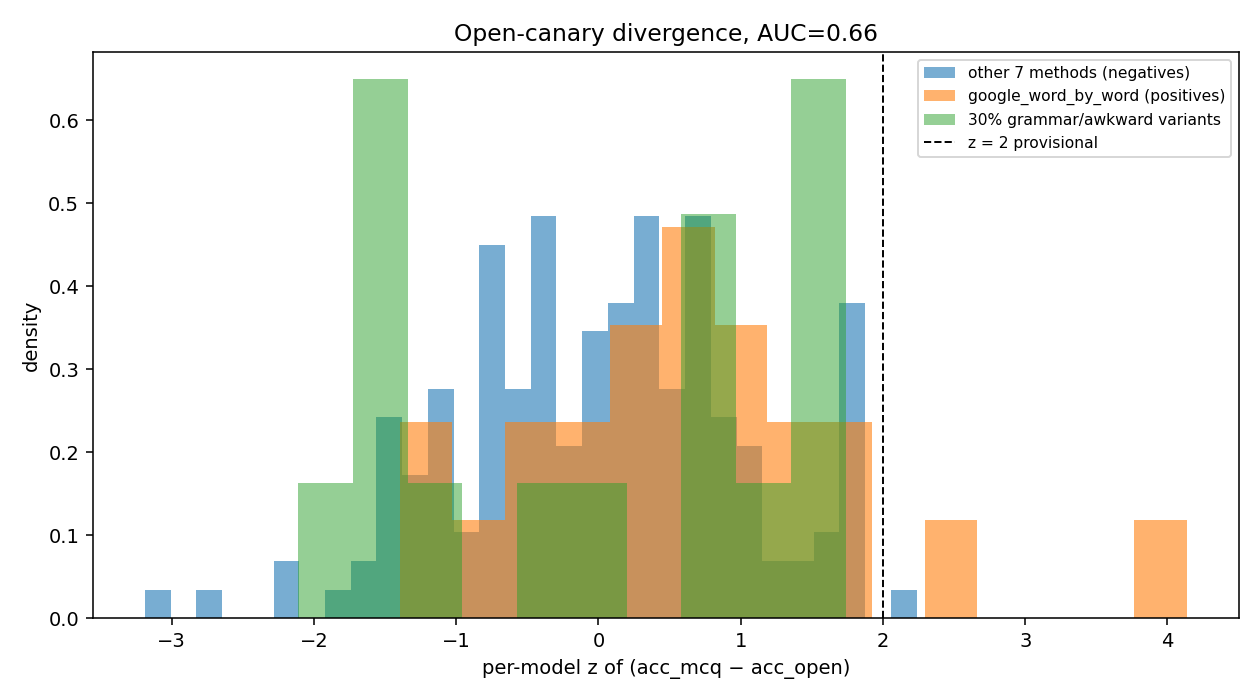

Data behind this chart, as committed beside it:
model, kind, method, chapter, acc_mcq, acc_open, gap, n_mcq, n_open, gap_z
llama 1b, method, google_word_by_word, 1, 0.3636, 0.4545, -0.09091, 22, 22, -0.4828
llama 1b, method, google_word_by_word, 2, 0.4167, 0.25, 0.1667, 12, 12, 0.6008
llama 1b, method, google_word_by_word, 3, 0.2857, 0.2857, 0.0, 7, 7, -0.1004
llama 1b, method, google_word_by_word, 4, 0.2273, 0.2727, -0.04545, 22, 22, -0.2916
llama 1b, method, google_word_by_word, 5, 0.07692, 0.3846, -0.3077, 13, 13, -1.395
llama 1b, method, google_word_by_word, 6, 0.25, 0.25, 0.0, 8, 8, -0.1004
llama 1b, method, google_word_by_word, 7, 0.2222, 0.1111, 0.1111, 9, 9, 0.3671
llama 1b, method, helsinki, 1, 0.3182, 0.5909, -0.2727, 22, 22, -1.248
llama 1b, method, helsinki, 2, 0.08333, 0.25, -0.1667, 12, 12, -0.8015
llama 1b, method, helsinki, 3, 0.2857, 0.2857, 0.0, 7, 7, -0.1004
llama 1b, method, helsinki, 4, 0.3636, 0.2273, 0.1364, 22, 22, 0.4733
llama 1b, method, helsinki, 5, 0.1538, 0.3846, -0.2308, 13, 13, -1.071
llama 1b, method, helsinki, 6, 0.375, 0.25, 0.125, 8, 8, 0.4255
llama 1b, method, helsinki, 7, 0.1111, 0.2222, -0.1111, 9, 9, -0.5678
llama 1b, method, llm_prompt_high, 1, 0.6818, 0.5455, 0.1364, 22, 22, 0.4733
llama 1b, method, llm_prompt_high, 2, 0.8333, 0.4167, 0.4167, 12, 12, 1.653
llama 1b, method, llm_prompt_high, 3, 0.7143, 0.2857, 0.4286, 7, 7, 1.703
llama 1b, method, llm_prompt_high, 4, 0.6818, 0.5455, 0.1364, 22, 22, 0.4733
llama 1b, method, llm_prompt_high, 5, 0.6923, 0.3846, 0.3077, 13, 13, 1.194
llama 1b, method, llm_prompt_high, 6, 0.75, 0.375, 0.375, 8, 8, 1.477
llama 1b, method, llm_prompt_high, 7, 0.6667, 0.1111, 0.5556, 9, 9, 2.237
llama 1b, method, llm_prompt_high, 8, 0.7778, 0.3333, 0.4444, 9, 9, 1.769
llama 1b, method, llm_prompt_low, 1, 0.3636, 0.5, -0.1364, 22, 22, -0.674
llama 1b, method, llm_prompt_low, 2, 0.3333, 0.4167, -0.08333, 12, 12, -0.4509
llama 1b, method, llm_prompt_low, 3, 0.5714, 0.1429, 0.4286, 7, 7, 1.703
llama 1b, method, llm_prompt_low, 4, 0.2727, 0.2273, 0.04545, 22, 22, 0.09087
llama 1b, method, llm_prompt_low, 5, 0.07692, 0.3846, -0.3077, 13, 13, -1.395
llama 1b, method, llm_prompt_low, 6, 0.375, 0.375, 0.0, 8, 8, -0.1004
llama 1b, method, llm_prompt_low, 7, 0.0, 0.3333, -0.3333, 9, 9, -1.503
llama 1b, method, llm_prompt_medium, 1, 0.3636, 0.5455, -0.1818, 22, 22, -0.8653
llama 1b, method, llm_prompt_medium, 2, 0.3333, 0.4167, -0.08333, 12, 12, -0.4509
llama 1b, method, llm_prompt_medium, 3, 0.4286, 0.4286, 0.0, 7, 7, -0.1004
llama 1b, method, llm_prompt_medium, 4, 0.4545, 0.3636, 0.09091, 22, 22, 0.2821
llama 1b, method, llm_prompt_medium, 5, 0.1538, 0.5385, -0.3846, 13, 13, -1.718
llama 1b, method, llm_prompt_medium, 6, 0.375, 0.375, 0.0, 8, 8, -0.1004
llama 1b, method, mBART-50, 1, 0.3636, 0.4091, -0.04545, 22, 22, -0.2916
llama 1b, method, mBART-50, 2, 0.3333, 0.5833, -0.25, 12, 12, -1.152
llama 1b, method, mBART-50, 3, 0.2857, 0.5714, -0.2857, 7, 7, -1.302
llama 1b, method, mBART-50, 4, 0.3636, 0.4545, -0.09091, 22, 22, -0.4828
llama 1b, method, mBART-50, 5, 0.1538, 0.1538, 0.0, 13, 13, -0.1004
llama 1b, method, mBART-50, 6, 0.375, 0.375, 0.0, 8, 8, -0.1004
llama 1b, method, mBART-50, 7, 0.2222, 0.1111, 0.1111, 9, 9, 0.3671
llama 1b, method, nllb-200-1.3B, 1, 0.7273, 0.4545, 0.2727, 22, 22, 1.047
llama 1b, method, nllb-200-1.3B, 2, 0.5833, 0.3333, 0.25, 12, 12, 0.9514
llama 1b, method, nllb-200-1.3B, 3, 0.5714, 0.7143, -0.1429, 7, 7, -0.7014
llama 1b, method, nllb-200-1.3B, 4, 0.7273, 0.5455, 0.1818, 22, 22, 0.6645
llama 1b, method, nllb-200-1.3B, 5, 0.5385, 0.6154, -0.07692, 13, 13, -0.424
llama 1b, method, nllb-200-1.3B, 6, 0.75, 0.5, 0.25, 8, 8, 0.9514
llama 1b, method, nllb-200-1.3B, 7, 0.4444, 0.3333, 0.1111, 9, 9, 0.3671
llama 1b, method, nllb-200-1.3B, 8, 0.4444, 0.6667, -0.2222, 9, 9, -1.035
llama 1b, method, nllb-200-distilled-600M, 1, 0.2727, 0.6364, -0.3636, 22, 22, -1.63
llama 1b, method, nllb-200-distilled-600M, 2, 0.4167, 0.25, 0.1667, 12, 12, 0.6008
llama 1b, method, nllb-200-distilled-600M, 3, 0.4286, 0.1429, 0.2857, 7, 7, 1.102
llama 1b, method, nllb-200-distilled-600M, 4, 0.3636, 0.4545, -0.09091, 22, 22, -0.4828
llama 1b, method, nllb-200-distilled-600M, 5, 0.07692, 0.3077, -0.2308, 13, 13, -1.071
llama 1b, method, nllb-200-distilled-600M, 6, 0.5, 0.25, 0.25, 8, 8, 0.9514
llama 1b, method, nllb-200-distilled-600M, 7, 0.2222, 0.4444, -0.2222, 9, 9, -1.035
1.5b, method, google_word_by_word, 1, 0.9091, 0.5909, 0.3182, 22, 22, 1.01
1.5b, method, google_word_by_word, 2, 0.75, 0.4167, 0.3333, 12, 12, 1.074
1.5b, method, google_word_by_word, 3, 1.0, 0.5714, 0.4286, 7, 7, 1.48
... 139 more rows
